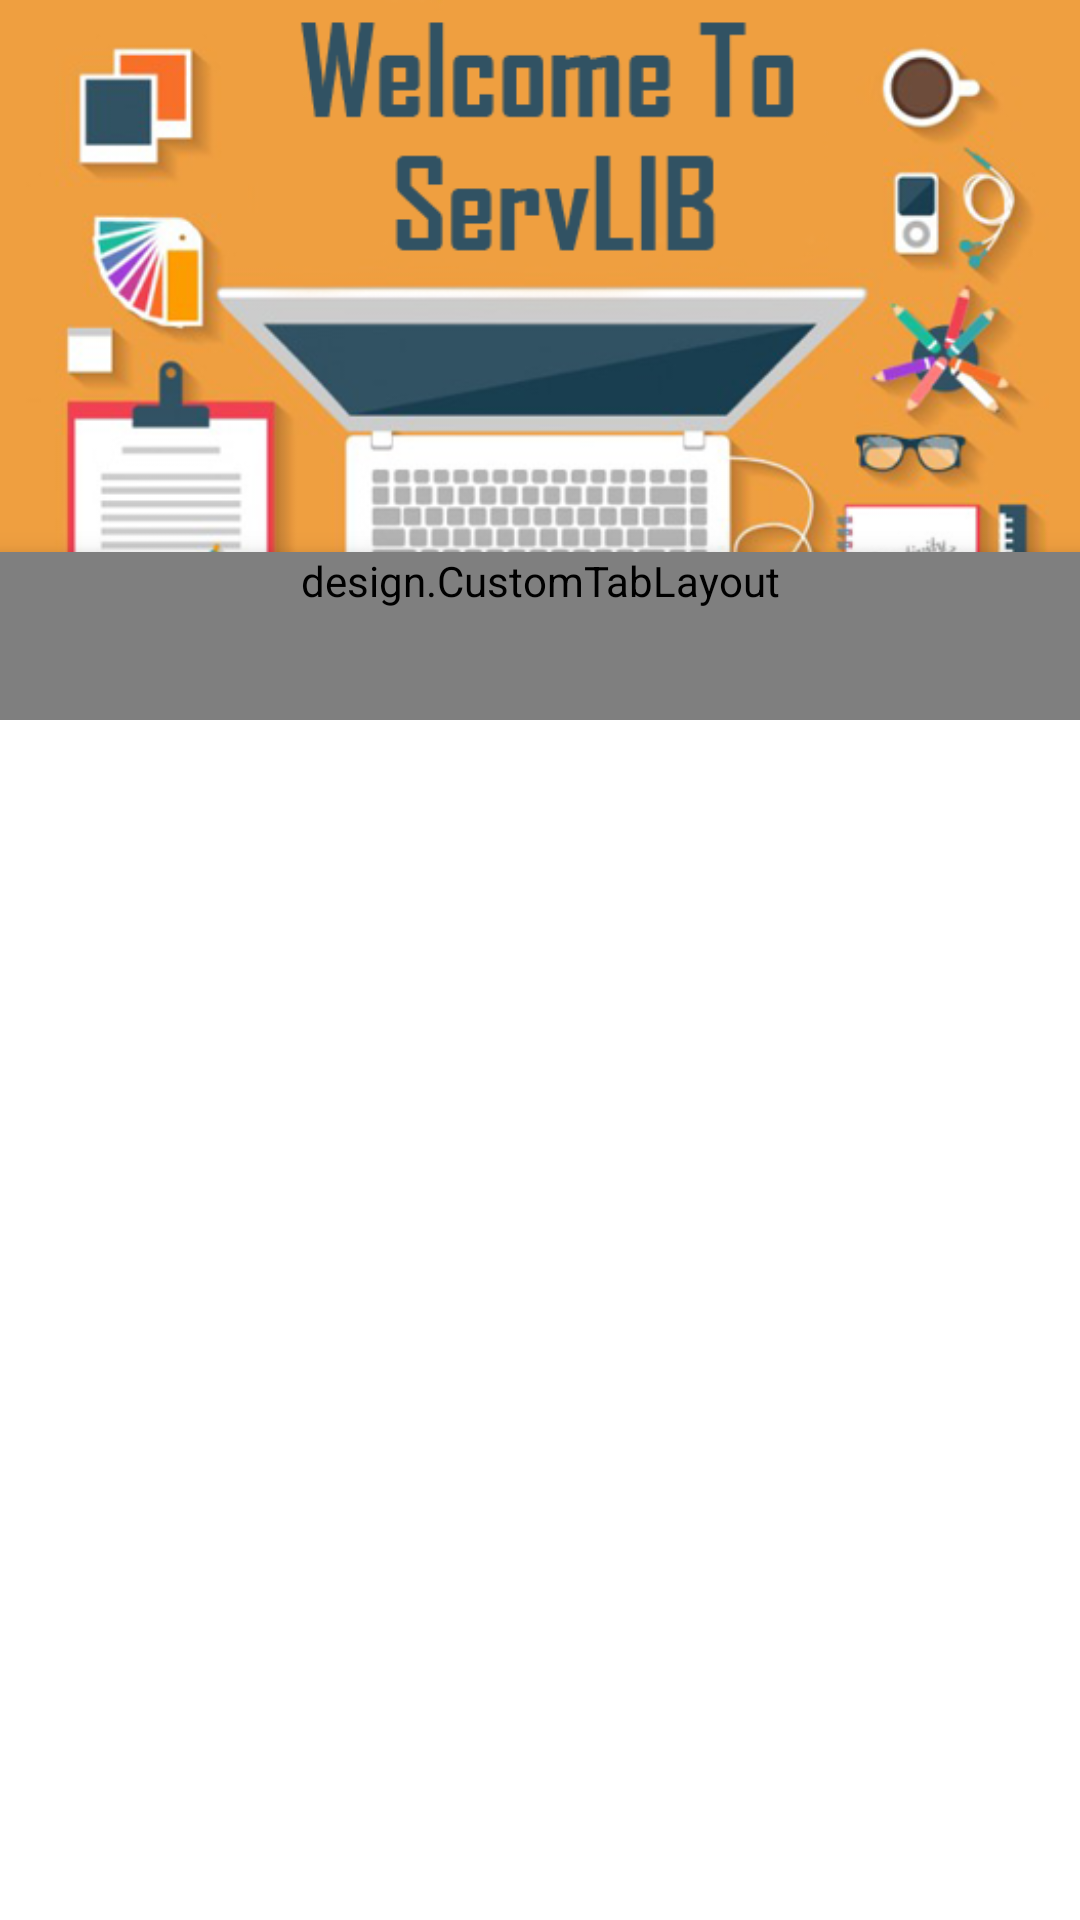

Produce the Android XML layout that renders to this screen, including the resource entries it uses.
<!-- AndroidManifest.xml: application theme AppTheme -->
<!-- res/layout/activity_login_signup.xml -->
<?xml version="1.0" encoding="utf-8"?>
<RelativeLayout xmlns:android="http://schemas.android.com/apk/res/android"
    xmlns:app="http://schemas.android.com/apk/res-auto"
    xmlns:tools="http://schemas.android.com/tools"
    xmlns:custom="http://schemas.android.com/apk/res-auto"
    android:layout_width="match_parent"
    android:background="@color/white"
    android:layout_height="match_parent"
    tools:context="com.project.e_quisioner.LoginSignup">

    <LinearLayout
        android:layout_width="match_parent"
        android:layout_height="wrap_content"
        android:orientation="vertical">

        <LinearLayout
            android:layout_width="match_parent"
            android:layout_height="240dp"
            android:background="@drawable/backgroundlogin"
            android:orientation="vertical"
            android:gravity="bottom" >
            <design.CustomTabLayout
                android:id="@+id/tab_layout"
                android:layout_width="match_parent"
                android:layout_height="wrap_content"
                custom:tabTextColor="@color/colorblack"
                custom:tabSelectedTextColor="@color/colorgreen"
                app:tabTextAppearance="@style/MyTabLayoutTextAppearance"
                app:tabIndicatorColor="@color/colorgreen"
                app:tabIndicatorHeight="2dp"
                android:background="#00000000"
                android:elevation="6dp"
                android:minHeight="?attr/actionBarSize"
                android:theme="@style/Theme.AppCompat.Light.NoActionBar"/>
        </LinearLayout>
        <android.support.v4.view.ViewPager
            android:id="@+id/pager"
            android:background="@color/white"
            android:layout_width="match_parent"
            android:layout_height="match_parent">
        </android.support.v4.view.ViewPager>

    </LinearLayout>

</RelativeLayout>
<!-- resources referenced by this layout -->
<resources>
  <color name="colorblack">#000</color>
  <color name="colorgreen">#06bebd</color>
  <color name="white">#ffffff</color>
  <!-- drawable backgroundlogin: png bitmap (drawable-v21, 114596 bytes) -->
  <style name="MyTabLayoutTextAppearance" parent="TextAppearance.AppCompat.Widget.ActionBar.Title.Inverse">
          <item name="android:textSize">16sp</item>
          <item name="android:textAllCaps">false</item>
          
      </style>
  <style name="AppTheme" parent="Theme.AppCompat.Light.DarkActionBar">
          
          <item name="colorPrimary">@color/colorPrimary</item>
          <item name="colorPrimaryDark">@color/colorPrimaryDark</item>
          <item name="colorAccent">@color/colorAccent</item>
      </style>
  <color name="colorPrimary">#21425d</color>
  <color name="colorPrimaryDark">#2c3239</color>
  <color name="colorAccent">#FF4081</color>
</resources>
